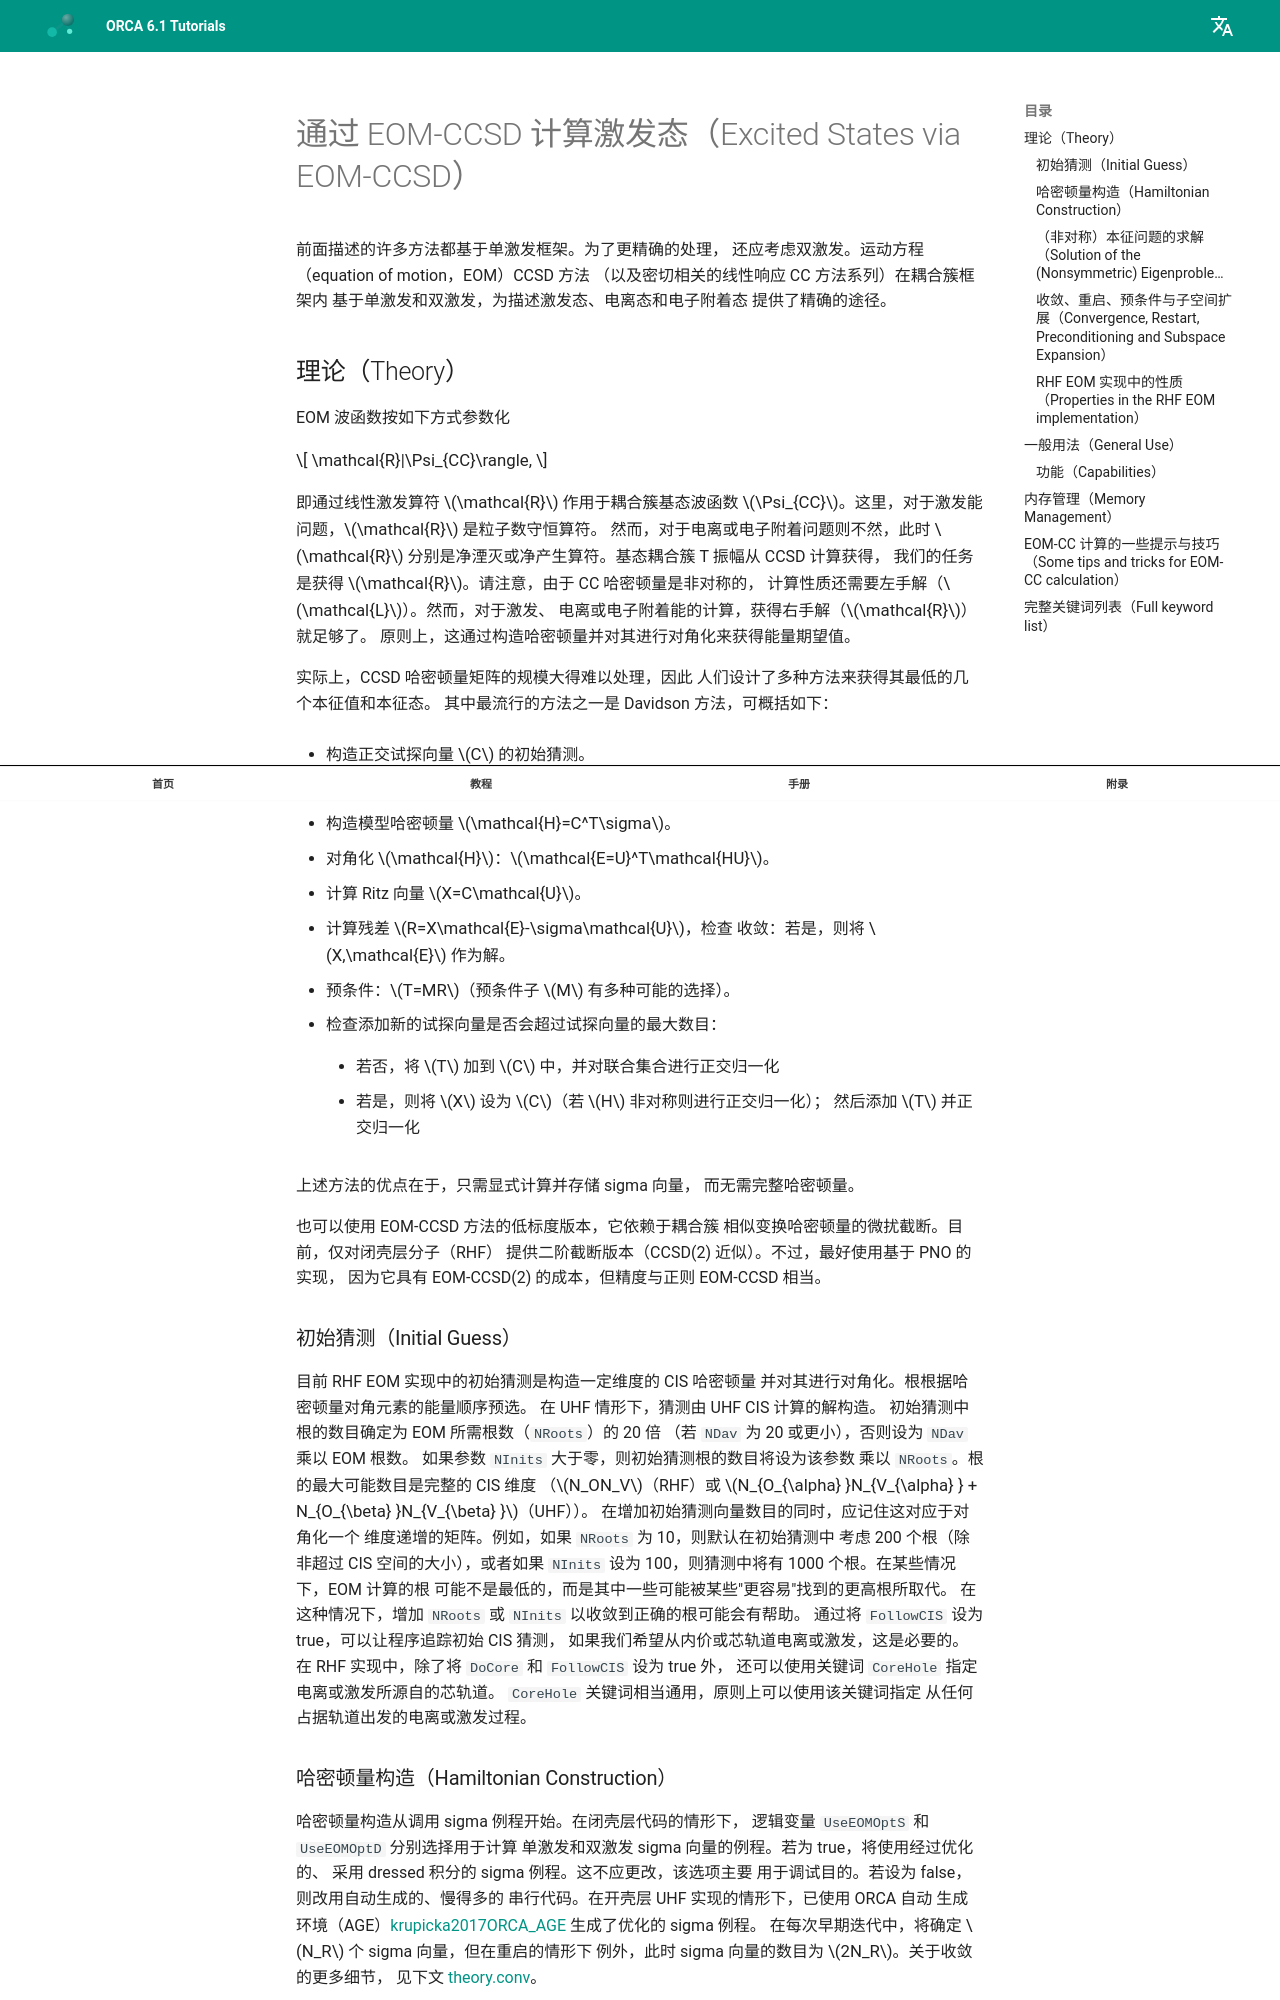

repository: wxyhgk/orca-docs · page: zh/manual/contents/spectroscopyproperties/eom/index.html · generator: mkdocs



<a id="sec:spectroscopyproperties.eom"></a>
# 通过 EOM-CCSD 计算激发态（Excited States via EOM-CCSD）

前面描述的许多方法都基于单激发框架。为了更精确的处理，
还应考虑双激发。运动方程（equation of motion，EOM）CCSD 方法
（以及密切相关的线性响应 CC 方法系列）在耦合簇框架内
基于单激发和双激发，为描述激发态、电离态和电子附着态
提供了精确的途径。

<a id="sec:spectroscopyproperties.eom.theory"></a>
## 理论（Theory）

EOM 波函数按如下方式参数化

$$
\mathcal{R}|\Psi_{CC}\rangle,
$$

即通过线性激发算符 $\mathcal{R}$ 作用于耦合簇基态波函数
$\Psi_{CC}$。这里，对于激发能问题，$\mathcal{R}$ 是粒子数守恒算符。
然而，对于电离或电子附着问题则不然，此时 $\mathcal{R}$
分别是净湮灭或净产生算符。基态耦合簇 T 振幅从 CCSD 计算获得，
我们的任务是获得 $\mathcal{R}$。请注意，由于 CC 哈密顿量是非对称的，
计算性质还需要左手解（$\mathcal{L}$）。然而，对于激发、
电离或电子附着能的计算，获得右手解（$\mathcal{R}$）就足够了。
原则上，这通过构造哈密顿量并对其进行对角化来获得能量期望值。

实际上，CCSD 哈密顿量矩阵的规模大得难以处理，因此
人们设计了多种方法来获得其最低的几个本征值和本征态。
其中最流行的方法之一是 Davidson 方法，可概括如下：

-   构造正交试探向量 $C$ 的初始猜测。

-   计算 sigma 向量 $\sigma=HC$。

-   构造模型哈密顿量 $\mathcal{H}=C^T\sigma$。

-   对角化 $\mathcal{H}$：$\mathcal{E=U}^T\mathcal{HU}$。

-   计算 Ritz 向量 $X=C\mathcal{U}$。

-   计算残差 $R=X\mathcal{E}-\sigma\mathcal{U}$，检查
    收敛：若是，则将 $X,\mathcal{E}$ 作为解。

-   预条件：$T=MR$（预条件子 $M$ 有多种可能的选择）。

-   检查添加新的试探向量是否会超过试探向量的最大数目：

    -   若否，将 $T$ 加到 $C$ 中，并对联合集合进行正交归一化

    -   若是，则将 $X$ 设为 $C$（若 $H$ 非对称则进行正交归一化）；
        然后添加 $T$ 并正交归一化

上述方法的优点在于，只需显式计算并存储 sigma 向量，
而无需完整哈密顿量。

也可以使用 EOM-CCSD 方法的低标度版本，它依赖于耦合簇
相似变换哈密顿量的微扰截断。目前，仅对闭壳层分子（RHF）
提供二阶截断版本（CCSD(2) 近似）。不过，最好使用基于 PNO 的实现，
因为它具有 EOM-CCSD(2) 的成本，但精度与正则 EOM-CCSD 相当。

<a id="sec:spectroscopyproperties.eom.theory.initguess"></a>
### 初始猜测（Initial Guess）

目前 RHF EOM 实现中的初始猜测是构造一定维度的 CIS 哈密顿量
并对其进行对角化。根根据哈密顿量对角元素的能量顺序预选。
在 UHF 情形下，猜测由 UHF CIS 计算的解构造。
初始猜测中根的数目确定为 EOM 所需根数（`NRoots`）的 20 倍
（若 `NDav` 为 20 或更小），否则设为 `NDav` 乘以 EOM 根数。
如果参数 `NInits` 大于零，则初始猜测根的数目将设为该参数
乘以 `NRoots`。根的最大可能数目是完整的 CIS 维度
（$N_ON_V$（RHF）或
$N_{O_{\alpha} }N_{V_{\alpha} } + N_{O_{\beta} }N_{V_{\beta} }$（UHF））。
在增加初始猜测向量数目的同时，应记住这对应于对角化一个
维度递增的矩阵。例如，如果 `NRoots` 为 10，则默认在初始猜测中
考虑 200 个根（除非超过 CIS 空间的大小），或者如果 `NInits`
设为 100，则猜测中将有 1000 个根。在某些情况下，EOM 计算的根
可能不是最低的，而是其中一些可能被某些"更容易"找到的更高根所取代。
在这种情况下，增加 `NRoots` 或 `NInits` 以收敛到正确的根可能会有帮助。
通过将 `FollowCIS` 设为 true，可以让程序追踪初始 CIS 猜测，
如果我们希望从内价或芯轨道电离或激发，这是必要的。
在 RHF 实现中，除了将 `DoCore` 和 `FollowCIS` 设为 true 外，
还可以使用关键词 `CoreHole` 指定电离或激发所源自的芯轨道。
`CoreHole` 关键词相当通用，原则上可以使用该关键词指定
从任何占据轨道出发的电离或激发过程。

<a id="sec:spectroscopyproperties.eom.theory.hamiltonian"></a>
